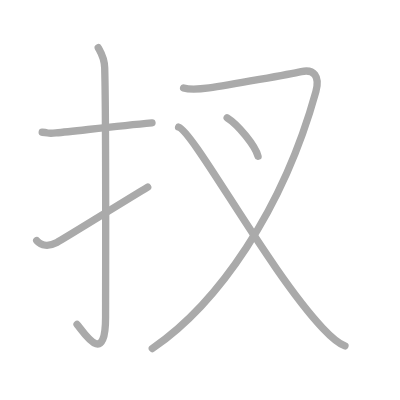
t = 0.00 s
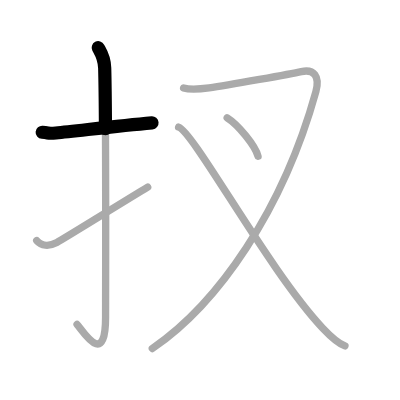
t = 1.25 s
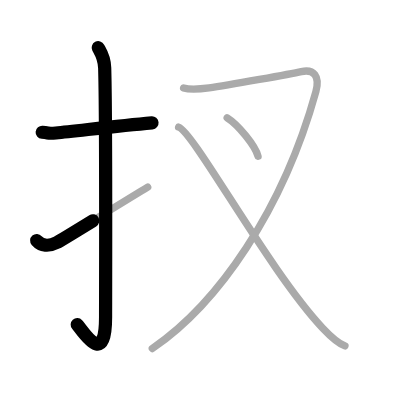
t = 2.50 s
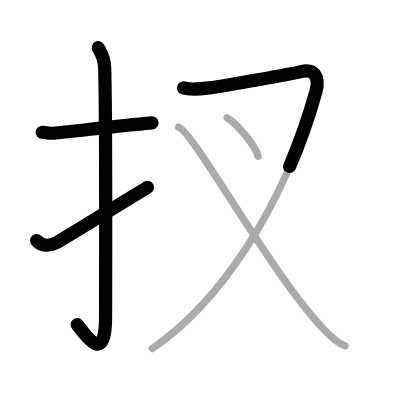
t = 3.50 s
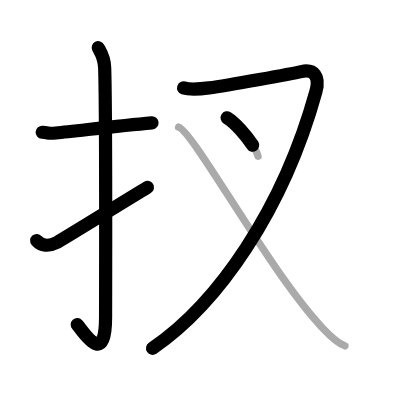
t = 4.75 s
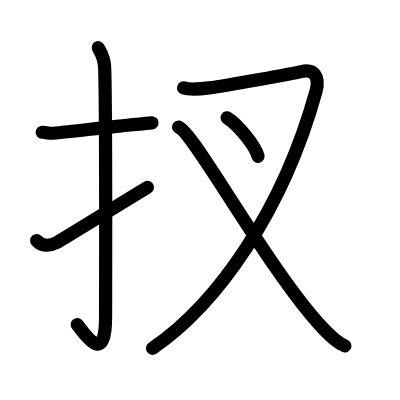
t = 6.00 s

The animated SVG that drew these frames (rendered in a browser with its animation timeline set to each time). Animation: 6 SMIL elements (animate=6); one cycle of 6.00 s.

<?xml version="1.0" standalone="no"?>
<!DOCTYPE svg PUBLIC "-//W3C//DTD SVG 1.1//EN"   "http://www.w3.org/Graphics/SVG/1.1/DTD/svg11.dtd">
<svg width="400px" height="400px"  version="1.1" xmlns="http://www.w3.org/2000/svg">
  <defs>
    <marker id="Triangle" viewBox="0 0 10 10" refX="0" refY="5" markerUnits="strokeWidth" markerWidth="3" style="stroke-opacity:0%;fill:#aaaaaa;" markerHeight="2" orient="auto">
      <path d="M 0 0 L 10 5 L 0 10 z" />
    </marker>
    
    <marker id="Arrow" viewBox="0 0 10 10" refX="5" refY="5" markerUnits="strokeWidth" markerWidth="1.8" style="stroke-opacity:0%;fill:#770000;" markerHeight="2" orient="auto">
      <path d="M 0 4 L 6 4 L 4 1 L 10 5 L 4 9 L 6 6 L 0 6 z" />
        <circle cx="5" cy="5" r="5" />
      </marker>
    
    <marker id="TriangleRed" viewBox="0 0 10 10" refX="0" refY="5" markerUnits="strokeWidth" markerWidth="3" style="stroke-opacity:0%;fill:#CC0000;" markerHeight="2" orient="auto">
      <path d="M 0 0 L 10 5 L 0 10 z" />
    </marker>
    
    <marker id="ArrowRed" viewBox="0 0 10 10" refX="5" refY="5" markerUnits="strokeWidth" markerWidth="1.8" style="stroke-opacity:0%;fill:#CC0000;" markerHeight="2" orient="auto">
      <path d="M 0 4 L 6 4 L 4 1 L 10 5 L 4 9 L 6 6 L 0 6 z" />
        <circle cx="5" cy="5" r="5" />
      </marker>
    
  </defs>
  
  <path style="fill:#ffffff; fill-opacity:100%; fill-rule:evenodd; stroke-width:0;" d="M 0 0 L 400px 0 L 400px 400px L 0 400px L 0 0" />

  <g transform="scale(3.6697247706422 3.6697247706422)">
<path style="fill:none; fill-opacity:0%; fill-rule:evenodd; stroke:#aaaaaa; stroke-opacity:100%; stroke-width: 1.5pt; stroke-linejoin:round; stroke-linecap:round;" d="M11.5 36.04c2.21 0.19 1.35 0.42 3.72 0.19c5.84-0.56 16.46-1.88 26.2-2.75"></path>
<path style="fill:none; fill-opacity:0%; fill-rule:evenodd; stroke:#aaaaaa; stroke-opacity:100%; stroke-width: 1.5pt; stroke-linejoin:round; stroke-linecap:round;" d="M26.77 13c0.48 0.92 1.67 2.49 1.76 5.52c0.4 14.55 0.24 62.94 0.24 67.9c0 14.25-6.32 3.53-7.77 2"></path>
<path style="fill:none; fill-opacity:0%; fill-rule:evenodd; stroke:#aaaaaa; stroke-opacity:100%; stroke-width: 1.5pt; stroke-linejoin:round; stroke-linecap:round;" d="M10 65.56c1.25 1.44 3.25 1.69 5.51 0.52C16.97 65.32 34.09 54.71 40.25 51"></path>
<path style="fill:none; fill-opacity:0%; fill-rule:evenodd; stroke:#aaaaaa; stroke-opacity:100%; stroke-width: 1.5pt; stroke-linejoin:round; stroke-linecap:round;" d="M50.03 23.95c1.58 0.5 3.72 0.42 6.95 0c5.27-0.69 22.88-3.95 25.13-4.44c3.39-0.75 5.14 1.25 3.97 5.46C77.1 57.33 59.33 82.81 41.5 94.97"></path>
<path style="fill:none; fill-opacity:0%; fill-rule:evenodd; stroke:#aaaaaa; stroke-opacity:100%; stroke-width: 1.5pt; stroke-linejoin:round; stroke-linecap:round;" d="M61.9 32.1c2.97 1.85 7.68 7.61 8.42 10.49"></path>
<path style="fill:none; fill-opacity:0%; fill-rule:evenodd; stroke:#aaaaaa; stroke-opacity:100%; stroke-width: 1.5pt; stroke-linejoin:round; stroke-linecap:round;" d="M48.67 34.64c4.19 1.41 24.68 39.27 39.28 54.78c2.27 2.41 3.93 4.02 6.05 4.83"></path>

<path style="fill:none; fill-opacity:0%; fill-rule:evenodd; stroke:#000000; stroke-opacity:100%; stroke-width: 2.7pt; stroke-linejoin:round; stroke-linecap:round;" d="M11.5 36.04c2.21 0.19 1.35 0.42 3.72 0.19c5.84-0.56 16.46-1.88 26.2-2.75" pathLength="100" stroke-dashoffset="100" stroke-dasharray="100 105"><animate id="dashAnim1" attributeName="stroke-dashoffset" from="100" to="0" dur="1s" calcMode="linear" fill="freeze"/></path>
<path style="fill:none; fill-opacity:0%; fill-rule:evenodd; stroke:#000000; stroke-opacity:100%; stroke-width: 2.7pt; stroke-linejoin:round; stroke-linecap:round;" d="M26.77 13c0.48 0.92 1.67 2.49 1.76 5.52c0.4 14.55 0.24 62.94 0.24 67.9c0 14.25-6.32 3.53-7.77 2" pathLength="100" stroke-dashoffset="100" stroke-dasharray="100 105"><animate id="dashAnim2" attributeName="stroke-dashoffset" from="100" to="0" dur="1s" calcMode="linear" begin="dashAnim1.end" fill="freeze"/></path>
<path style="fill:none; fill-opacity:0%; fill-rule:evenodd; stroke:#000000; stroke-opacity:100%; stroke-width: 2.7pt; stroke-linejoin:round; stroke-linecap:round;" d="M10 65.56c1.25 1.44 3.25 1.69 5.51 0.52C16.97 65.32 34.09 54.71 40.25 51" pathLength="100" stroke-dashoffset="100" stroke-dasharray="100 105"><animate id="dashAnim3" attributeName="stroke-dashoffset" from="100" to="0" dur="1s" calcMode="linear" begin="dashAnim2.end" fill="freeze"/></path>
<path style="fill:none; fill-opacity:0%; fill-rule:evenodd; stroke:#000000; stroke-opacity:100%; stroke-width: 2.7pt; stroke-linejoin:round; stroke-linecap:round;" d="M50.03 23.95c1.58 0.5 3.72 0.42 6.95 0c5.27-0.69 22.88-3.95 25.13-4.44c3.39-0.75 5.14 1.25 3.97 5.46C77.1 57.33 59.33 82.81 41.5 94.97" pathLength="100" stroke-dashoffset="100" stroke-dasharray="100 105"><animate id="dashAnim4" attributeName="stroke-dashoffset" from="100" to="0" dur="1s" calcMode="linear" begin="dashAnim3.end" fill="freeze"/></path>
<path style="fill:none; fill-opacity:0%; fill-rule:evenodd; stroke:#000000; stroke-opacity:100%; stroke-width: 2.7pt; stroke-linejoin:round; stroke-linecap:round;" d="M61.9 32.1c2.97 1.85 7.68 7.61 8.42 10.49" pathLength="100" stroke-dashoffset="100" stroke-dasharray="100 105"><animate id="dashAnim5" attributeName="stroke-dashoffset" from="100" to="0" dur="1s" calcMode="linear" begin="dashAnim4.end" fill="freeze"/></path>
<path style="fill:none; fill-opacity:0%; fill-rule:evenodd; stroke:#000000; stroke-opacity:100%; stroke-width: 2.7pt; stroke-linejoin:round; stroke-linecap:round;" d="M48.67 34.64c4.19 1.41 24.68 39.27 39.28 54.78c2.27 2.41 3.93 4.02 6.05 4.83" pathLength="100" stroke-dashoffset="100" stroke-dasharray="100 105"><animate id="dashAnim6" attributeName="stroke-dashoffset" from="100" to="0" dur="1s" calcMode="linear" begin="dashAnim5.end" fill="freeze"/></path>

</g>

</svg>  
          
